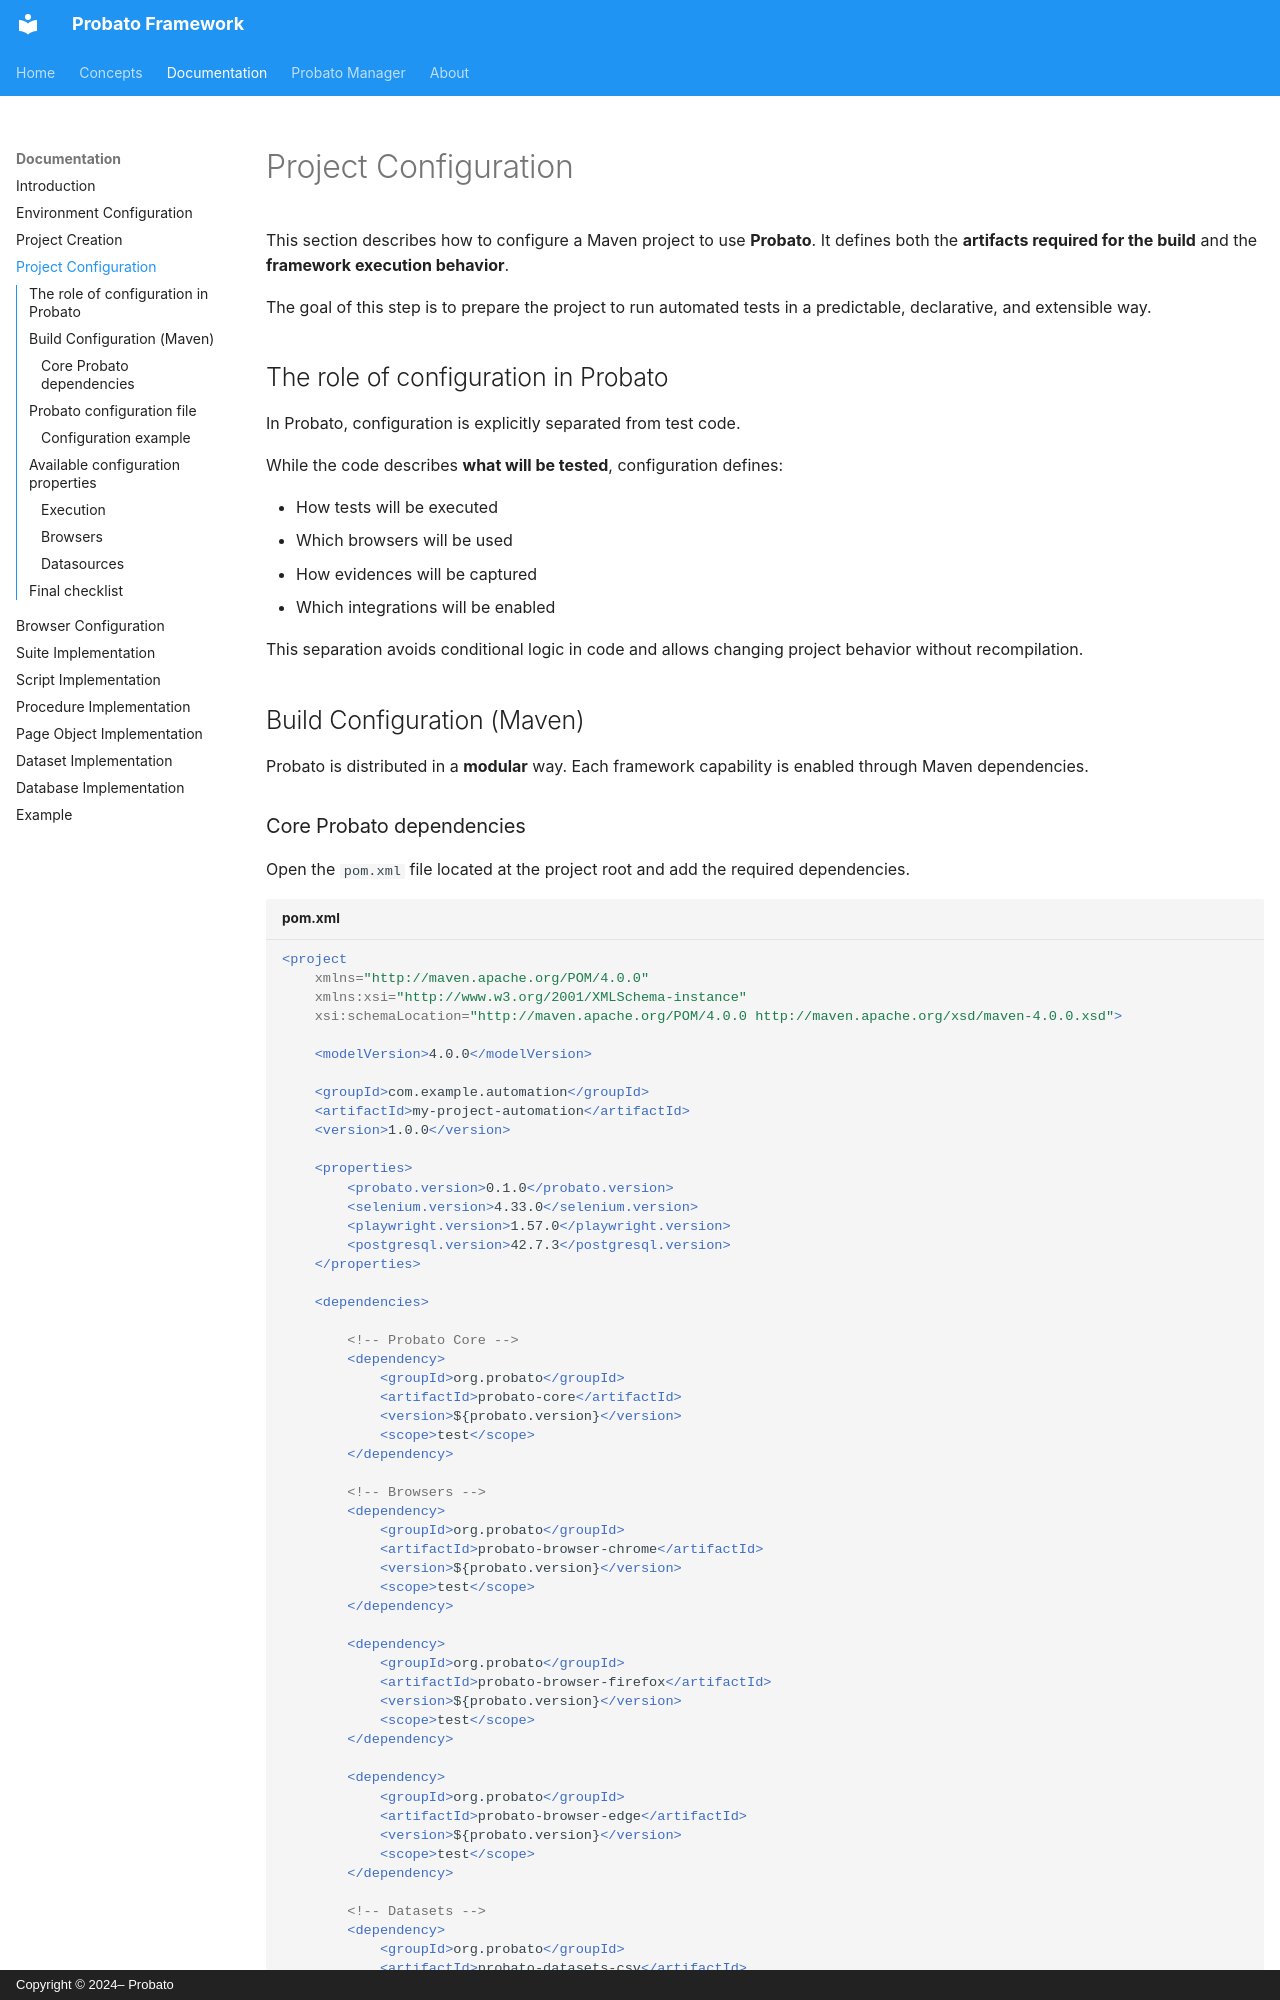

repository: probato-team/probato-documentation · page: documentation/project-configuration/index.html · generator: mkdocs · copyright: Copyright © 2024– Probato

# Project Configuration

This section describes how to configure a Maven project to use **Probato**. It defines both the **artifacts required for the build** and the **framework execution behavior**.

The goal of this step is to prepare the project to run automated tests in a predictable, declarative, and extensible way.

## The role of configuration in Probato

In Probato, configuration is explicitly separated from test code.

While the code describes **what will be tested**, configuration defines:

- How tests will be executed
- Which browsers will be used
- How evidences will be captured
- Which integrations will be enabled

This separation avoids conditional logic in code and allows changing project behavior without recompilation.

## Build Configuration (Maven)

Probato is distributed in a **modular** way. Each framework capability is enabled through Maven dependencies.
